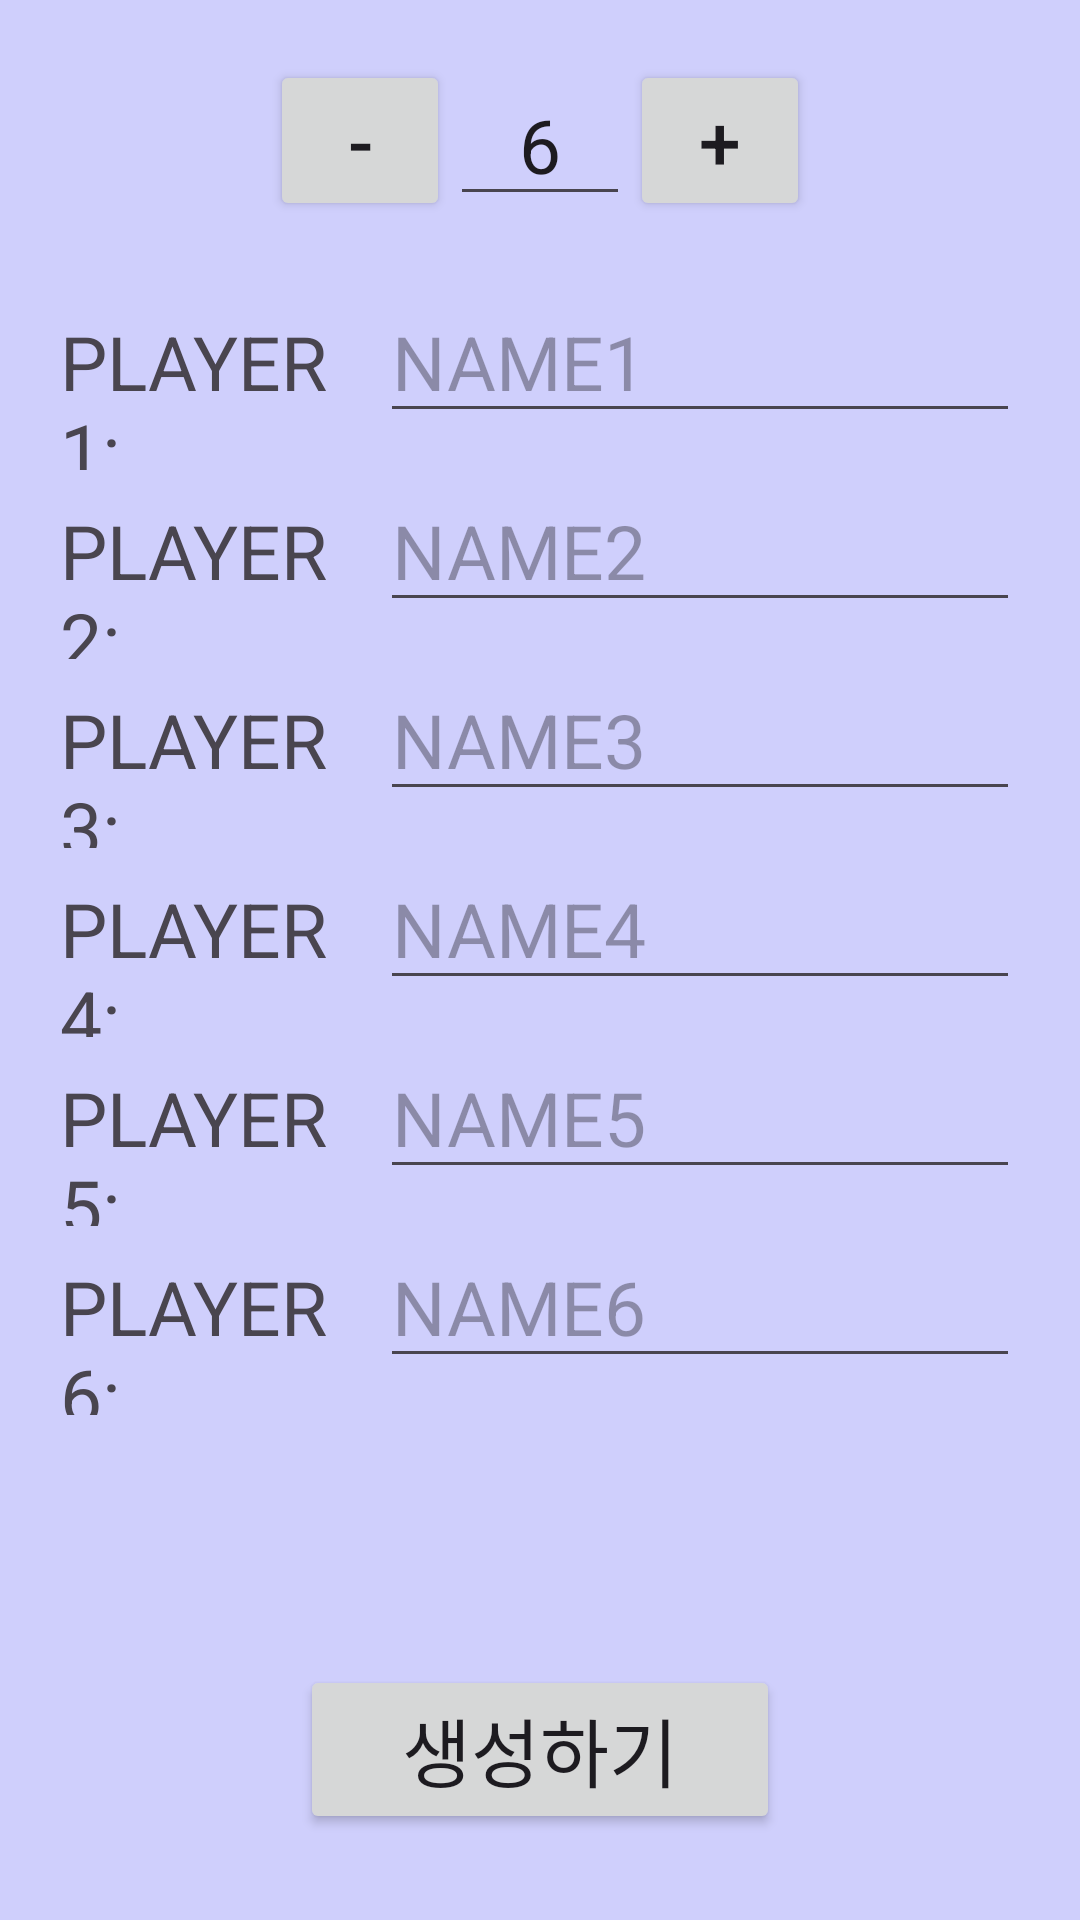

This screen was rendered from an Android layout file. Write that file and the resources it references.
<!-- AndroidManifest.xml: application theme Theme.BusanIT -->
<!-- res/layout/activity_second.xml -->
<?xml version="1.0" encoding="utf-8"?>
<LinearLayout xmlns:android="http://schemas.android.com/apk/res/android"
    xmlns:app="http://schemas.android.com/apk/res-auto"
    xmlns:tools="http://schemas.android.com/tools"
    android:layout_width="match_parent"
    android:layout_height="match_parent"
    android:orientation="vertical"
    android:background="#CFCFFC">

    <LinearLayout
        android:layout_width="match_parent"
        android:layout_height="80dp"
        android:orientation="horizontal"
        android:gravity="center"
        android:layout_weight="1">
        <Button
            android:id="@+id/btnminus"
            android:layout_width="60dp"
            android:layout_height="wrap_content"
            android:text="-"
            android:textSize="25dp" />
        <EditText
            android:id="@+id/mnum"
            android:layout_width="60dp"
            android:layout_height="wrap_content"
            android:text="6"
            android:textSize="25dp"
            android:textAlignment="center"/>
        <Button
            android:id="@+id/btnplus"
            android:layout_width="60dp"
            android:layout_height="wrap_content"
            android:text="+"
            android:textSize="25dp" />
    </LinearLayout>

    <LinearLayout
        android:layout_width="match_parent"
        android:layout_height="wrap_content"
        android:orientation="vertical"
        android:layout_weight="4">
        <LinearLayout
            android:layout_width="match_parent"
            android:layout_height="wrap_content"
            android:orientation="horizontal">
                <TextView
                    android:layout_width="0dp"
                    android:layout_height="wrap_content"
                    android:layout_weight="1"
                    android:layout_marginStart="20dp"
                    android:text="PLAYER 1:"
                    android:textSize="25dp" />
                <EditText
                    android:id="@+id/edt1"
                    android:layout_width="0dp"
                    android:layout_height="wrap_content"
                    android:layout_weight="2"
                    android:layout_marginEnd="20dp"
                    android:hint="NAME1"
                    android:textSize="25dp"
                    android:imeOptions="actionNext"
                    android:singleLine="true"/>
        </LinearLayout>

        <LinearLayout
            android:layout_width="match_parent"
            android:layout_height="wrap_content"
            android:orientation="horizontal">
                <TextView
                    android:layout_width="0dp"
                    android:layout_height="wrap_content"
                    android:layout_weight="1"
                    android:layout_marginStart="20dp"
                    android:text="PLAYER 2:"
                    android:textSize="25dp" />
                <EditText
                    android:id="@+id/edt2"
                    android:layout_width="0dp"
                    android:layout_height="wrap_content"
                    android:layout_weight="2"
                    android:layout_marginEnd="20dp"
                    android:hint="NAME2"
                    android:textSize="25dp"
                    android:imeOptions="actionNext"
                    android:singleLine="true"/>
        </LinearLayout>

        <LinearLayout
            android:layout_width="match_parent"
            android:layout_height="wrap_content"
            android:orientation="horizontal">
                <TextView
                    android:layout_width="0dp"
                    android:layout_height="wrap_content"
                    android:layout_weight="1"
                    android:layout_marginStart="20dp"
                    android:text="PLAYER 3:"
                    android:textSize="25dp" />
                <EditText
                    android:id="@+id/edt3"
                    android:layout_width="0dp"
                    android:layout_height="wrap_content"
                    android:layout_weight="2"
                    android:layout_marginEnd="20dp"
                    android:hint="NAME3"
                    android:textSize="25dp"
                    android:imeOptions="actionNext"
                    android:singleLine="true"/>
        </LinearLayout>

        <LinearLayout
            android:layout_width="match_parent"
            android:layout_height="wrap_content"
            android:orientation="horizontal">
                <TextView
                    android:layout_width="0dp"
                    android:layout_height="wrap_content"
                    android:layout_weight="1"
                    android:layout_marginStart="20dp"
                    android:text="PLAYER 4:"
                    android:textSize="25dp" />
                <EditText
                    android:id="@+id/edt4"
                    android:layout_width="0dp"
                    android:layout_height="wrap_content"
                    android:layout_weight="2"
                    android:layout_marginEnd="20dp"
                    android:hint="NAME4"
                    android:textSize="25dp"
                    android:imeOptions="actionNext"
                    android:singleLine="true"/>
        </LinearLayout>

        <LinearLayout
            android:layout_width="match_parent"
            android:layout_height="wrap_content"
            android:orientation="horizontal">
                <TextView
                    android:layout_width="0dp"
                    android:layout_height="wrap_content"
                    android:layout_weight="1"
                    android:layout_marginStart="20dp"
                    android:text="PLAYER 5:"
                    android:textSize="25dp" />
                <EditText
                    android:id="@+id/edt5"
                    android:layout_width="0dp"
                    android:layout_height="wrap_content"
                    android:layout_weight="2"
                    android:layout_marginEnd="20dp"
                    android:hint="NAME5"
                    android:textSize="25dp"
                    android:imeOptions="actionNext"
                    android:singleLine="true"/>
        </LinearLayout>

        <LinearLayout
            android:id="@+id/layout6"
            android:layout_width="match_parent"
            android:layout_height="wrap_content"
            android:orientation="horizontal"
            android:visibility="visible">
                <TextView
                    android:layout_width="0dp"
                    android:layout_height="wrap_content"
                    android:layout_weight="1"
                    android:layout_marginStart="20dp"
                    android:text="PLAYER 6:"
                    android:textSize="25dp" />
                <EditText
                    android:id="@+id/edt6"
                    android:layout_width="0dp"
                    android:layout_height="wrap_content"
                    android:layout_weight="2"
                    android:layout_marginEnd="20dp"
                    android:hint="NAME6"
                    android:textSize="25dp"
                    android:imeOptions="actionNext"
                    android:singleLine="true"/>
        </LinearLayout>

        <LinearLayout
            android:id="@+id/layout7"
            android:layout_width="match_parent"
            android:layout_height="wrap_content"
            android:orientation="horizontal"
            android:visibility="gone">
                <TextView
                    android:layout_width="0dp"
                    android:layout_height="wrap_content"
                    android:layout_weight="1"
                    android:layout_marginStart="20dp"
                    android:text="PLAYER 7:"
                    android:textSize="25dp" />
                <EditText
                    android:id="@+id/edt7"
                    android:layout_width="0dp"
                    android:layout_height="wrap_content"
                    android:layout_weight="2"
                    android:layout_marginEnd="20dp"
                    android:hint="NAME7"
                    android:textSize="25dp"
                    android:imeOptions="actionNext"
                    android:singleLine="true"/>
        </LinearLayout>

        <LinearLayout
            android:id="@+id/layout8"
            android:layout_width="match_parent"
            android:layout_height="wrap_content"
            android:orientation="horizontal"
            android:visibility="gone">
                <TextView
                    android:layout_width="0dp"
                    android:layout_height="wrap_content"
                    android:layout_weight="1"
                    android:layout_marginStart="20dp"
                    android:text="PLAYER 8:"
                    android:textSize="25dp"/>
                <EditText
                    android:id="@+id/edt8"
                    android:layout_width="0dp"
                    android:layout_height="wrap_content"
                    android:layout_weight="2"
                    android:layout_marginEnd="20dp"
                    android:hint="NAME8"
                    android:textSize="25dp"
                    android:imeOptions="actionNext"
                    android:singleLine="true"/>
        </LinearLayout>
    </LinearLayout>

    <LinearLayout
        android:layout_width="match_parent"
        android:layout_height="100dp"
        android:orientation="horizontal"
        android:gravity="center"
        android:layout_weight="1">
        <Button
            android:id="@+id/btn2"
            android:layout_width="160dp"
            android:layout_height="wrap_content"
            android:text="생성하기"
            android:textSize="25dp" />
    </LinearLayout>

</LinearLayout>
<!-- resources referenced by this layout -->
<resources>
  <style name="Theme.BusanIT" parent="Base.Theme.BusanIT" />
  <style name="Base.Theme.BusanIT" parent="Theme.Material3.DayNight.NoActionBar">
          
          
      </style>
</resources>
